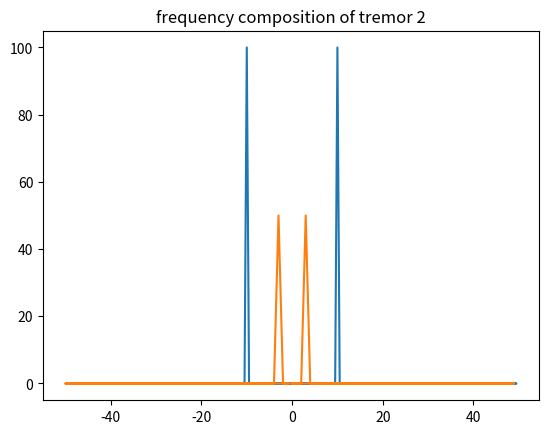
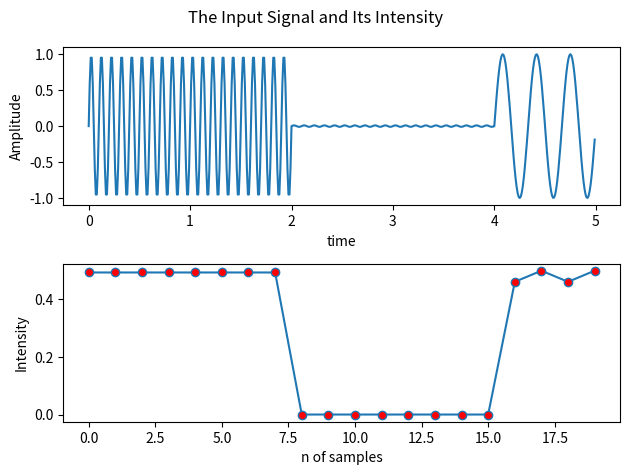

Reproduce these figures in Python, in order.
import numpy as np
import matplotlib.pyplot as plt



# Sampling parameters
sampling_freq = 100  # Sampling frequency in Hz
num_samples = 1000    # Number of samples to acquire
# generated sine wave parameters
#frequency = 15  # Frequency of the sine wave in Hz
#amplitude = 1.0  # Amplitude of the sine wave
#duration = 10.0  # Duration of the signal in seconds
#sampling_rate = 100  # Number of samples per second
# analysis variables
window_size = 25 # for calculating intensities- it's the sample number
tremor_window = (3, 17)  # bounds of data we are using for analysis in Hz
intensity_threshold = 0.4


# functions
def generate_sine_wave(frequency1, amplitude1, duration1, sampling_rate1):
    t = np.linspace(0, duration1, int(duration1 * sampling_rate1), endpoint=False)
    signal = amplitude1 * np.sin(2 * np.pi * frequency1 * t)
    return signal


def tremor_window_fft(fft_result, fft_freq, tremor_window1):  # t window is lower than the upper bound in hz
    new_fft_result = []
    new_fft_freq = []
    for i in range(len(fft_freq)):
        if (abs(fft_freq[i]) >= tremor_window1[0]) and (abs(fft_freq[i]) <= tremor_window1[1]):
            new_fft_result.append(fft_result[i])
            new_fft_freq.append(fft_freq[i])
    return new_fft_result, new_fft_freq
# Function to perform FFT and find the dominant frequency


def analyze_frequency(signal):

    # Perform FFT on the signal
    fft_result = np.fft.fft(signal)
    fft_freq = np.fft.fftfreq(len(signal), (1 / sampling_freq))
    tremor_n = len(dominant_frequency_array) +1
    plt.plot(fft_freq, np.abs(fft_result))
    plt.title('frequency composition of tremor ' + str(tremor_n))
    plt.show()
    fft_result, fft_freq = tremor_window_fft(fft_result, fft_freq, tremor_window)


    # Find the index of the maximum magnitude in the FFT result
    if len(fft_result) > 0:
        max_index = np.argmax(np.abs(fft_result))
        # Extract the dominant frequency
        dominant_freq = abs(fft_freq[max_index])
    else:
        dominant_freq = 0
    return dominant_freq


def calculate_intensity(signal):
    ''' the input of this function is a small sample of the signal in the window size.
     The values have to be positive so i will square the input signal'''
    # Calculate the area under the curve using the trapezoidal rule
    signal_array = np.array(signal)
    signal_squared = signal_array*signal_array
    area = np.trapz(signal_squared)
    intensity1 = area / window_size
    return intensity1


def calculate_tremor_length_intensity(tremor_intensities1):
    length = len(tremor_intensities1)*window_size/sampling_freq # length of time of tremor
    total_intensity = 0
    for j in tremor_intensities:
        total_intensity += j
    if length != 0:
        average_intensity = total_intensity/len(tremor_intensities1)

    else:
        average_intensity = 0
    return length, average_intensity


def calculate_values_and_append(tremor_intensities1, tremor_data1):
    length, average_intensity = calculate_tremor_length_intensity(tremor_intensities1)
    dominant_frequency = analyze_frequency(tremor_data1)


    dominant_frequency_array.append(dominant_frequency)
    length_array.append(length)
    average_intensity_array.append(average_intensity)


# Main loop for signal acquisition and analysis

# generating sample data
'''data1 = generate_sine_wave(frequency, 0, duration, sampling_rate)
data2 = generate_sine_wave(frequency, amplitude*7, duration/2, sampling_rate)
input_data = array.array("h", [0] * num_samples)
if len(data2) < num_samples:
    data2zeros = np.zeros(num_samples)
    for i in range(len(data2)):
        data2zeros[i] = data2[i]
    input_data = data1+data2zeros
t = np.linspace(0, duration, int(duration * sampling_rate), endpoint=False) '''

sampling_rate = 100 # Replace with your desired sampling rate
duration = 2.0  # Total duration of the signal in seconds
frequency = 10.0  # Frequency of the sine wave in Hz
pause_duration = 1.0  # Duration of the pause between sine waves in seconds

# Time values
t_sine = np.arange(0, duration, 1 / sampling_rate)
t_pause = np.arange(0, pause_duration, 1 / sampling_rate)

# Create the input data
sine_wave = np.sin(2 * np.pi * frequency * t_sine)
dif_f_sine_wave = np.sin(2 * np.pi * frequency*0.3 * t_pause)


# Concatenate the sine waves with the pause
input_data = np.concatenate([sine_wave, 0.01*sine_wave, dif_f_sine_wave])
t = np.arange(0, len(input_data)) / sampling_rate

# arrays for analysis
signal_buffer = []
dominant_frequency_array = []
length_array = []
average_intensity_array = []
tremor_data = []
tremor_intensities = []
intensity_of_whole_signal = []
# initial conditions
tremor_present = False  # initial cond for the loops to work
i = 0
tremor_count = 0

while i <= (len(input_data)-1):
    signal_buffer.extend([input_data[i]])
    if len(signal_buffer) >= window_size:
        intensity = calculate_intensity(signal_buffer)
        intensity_of_whole_signal.extend([intensity])
        if intensity >= intensity_threshold and tremor_present == False:
            print('tremor started at:', i / sampling_freq)

        if intensity >= intensity_threshold:
            tremor_present = True
            tremor_data.extend(signal_buffer)
            tremor_intensities.extend([intensity])
        if tremor_present:
            if intensity <= intensity_threshold:
                tremor_present = False
                print('tremor ended at:', i/sampling_freq)
                calculate_values_and_append(tremor_intensities, tremor_data)
                tremor_data = []
                tremor_intensities = []

        signal_buffer = []

    i = i+1
if tremor_present:
    tremor_present = False
    calculate_values_and_append(tremor_intensities, tremor_data)
    tremor_data = []


fig, axs = plt.subplots(2)
fig.suptitle('The Input Signal and Its Intensity')
axs[0].plot(t, input_data)
axs[0].set(ylabel='Amplitude', xlabel='time')
axs[1].plot(intensity_of_whole_signal, marker='o', markerfacecolor='red', markersize=6)
axs[1].set(ylabel='Intensity', xlabel='n of samples')

# Print the analysis outputs
print("Dominant Frequency:", dominant_frequency_array)
print("length:", length_array)
print("average intensity:", average_intensity_array)

plt.tight_layout()
plt.show()